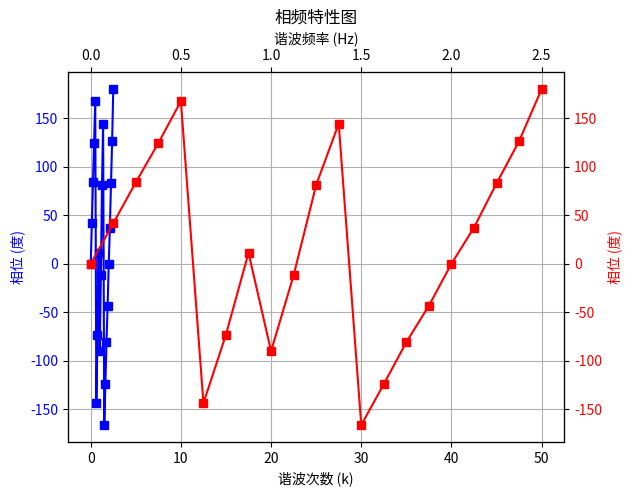

The matplotlib source for this figure:
import numpy as np
import matplotlib.pyplot as plt

# 参数设置
Fs = 100  # 采样率，单位 Hz
L = 40  # 信号长度，总采样点数
f_signal = 20  # 信号频率，单位 Hz

# 生成信号
T = 1 / Fs  # 采样间隔
t = np.arange(0, L) * T  # 时间向量
x = np.sin(2 * np.pi * f_signal * t)  # 生成正弦波信号

# 计算 FFT
Y = np.fft.fft(x)
P2 = np.abs(Y / L)
P1 = P2[:L // 2 + 1]
P1[1:-1] = 2 * P1[1:-1]  # 调整为单边频谱的振幅

# 计算频率向量和谐波次数
frequencies = Fs * np.arange(0, (L // 2) + 1) / L  # 频率向量
harmonics = frequencies / f_signal  # 计算谐波次数
print(max(harmonics))

# 计算相位角（单位为弧度）
phase = np.angle(Y[:L // 2 + 1])

# 绘制实验结果图
fig, ax1 = plt.subplots()

# 绘制谐波次数 vs 相位角（左 y 轴）
ax1.plot(harmonics, phase * 180 / np.pi, 'b-s', linewidth=1.5, markerfacecolor='b', markersize=6)
ax1.set_xlabel('谐波次数 (k)')
ax1.set_ylabel('相位 (度)', color='b')
ax1.tick_params(axis='y', labelcolor='b')
ax1.grid(True)

# 添加双横坐标 (频率 Hz) 的 x 轴
ax2 = ax1.twiny()
ax2.set_xlim(ax1.get_xlim())
ax2.set_xlabel('谐波频率 (Hz)')

# 绘制频率 vs 相位角（右 y 轴）
ax3 = ax1.twinx()
ax3.plot(frequencies, phase * 180 / np.pi, 'r-s', linewidth=1.5, markerfacecolor='r', markersize=6)
ax3.set_ylabel('相位 (度)', color='r')
ax3.tick_params(axis='y', labelcolor='r')

# 设置标题
plt.title('相频特性图')

# 显示图形
plt.show()
